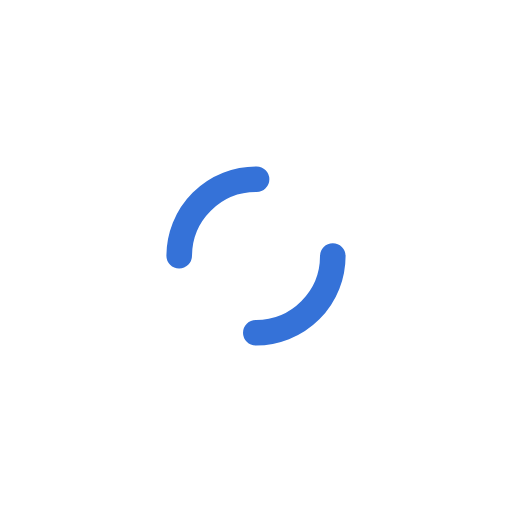
t = 0.00 s
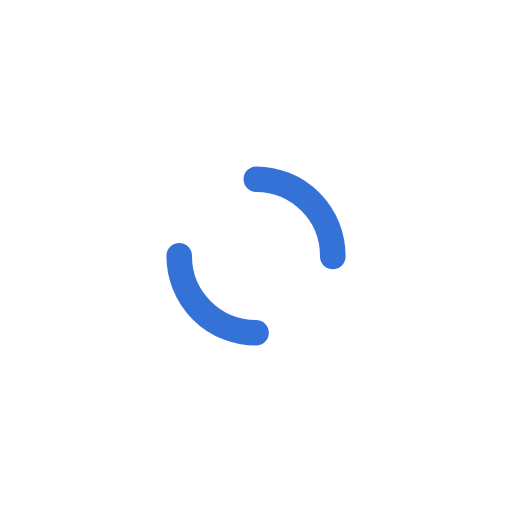
t = 0.57 s
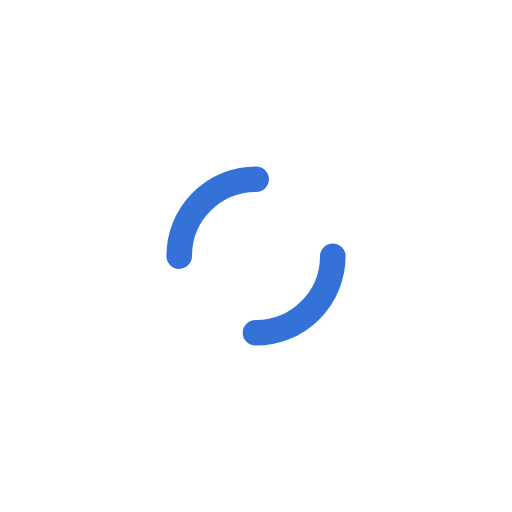
t = 1.14 s
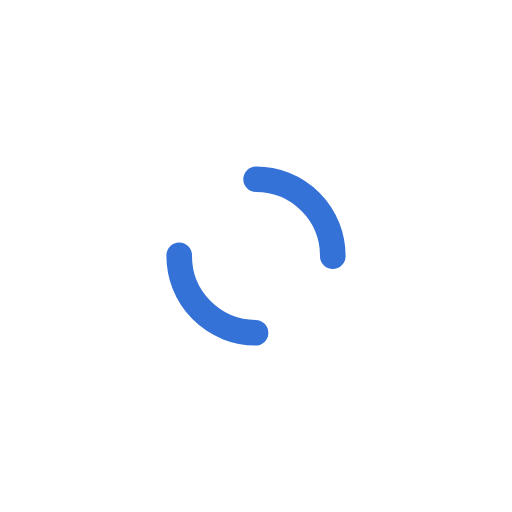
t = 1.71 s

The animated SVG that drew these frames (rendered in a browser with its animation timeline set to each time). Animation: 1 SMIL element (animateTransform=1); one cycle of 2.27 s, repeats indefinitely.

<?xml version="1.0" encoding="utf-8"?>
<svg xmlns="http://www.w3.org/2000/svg" xmlns:xlink="http://www.w3.org/1999/xlink" style="margin: auto; background: none; display: block; shape-rendering: auto;" width="200px" height="200px" viewBox="0 0 100 100" preserveAspectRatio="xMidYMid">
<circle cx="50" cy="50" r="15" stroke-width="5" stroke="#3572d8" stroke-dasharray="23.561944901923447 23.561944901923447" fill="none" stroke-linecap="round">
  <animateTransform attributeName="transform" type="rotate" repeatCount="indefinite" dur="2.272727272727273s" keyTimes="0;1" values="0 50 50;360 50 50"></animateTransform>
</circle>
<!-- [ldio] generated by https://loading.io/ --></svg>